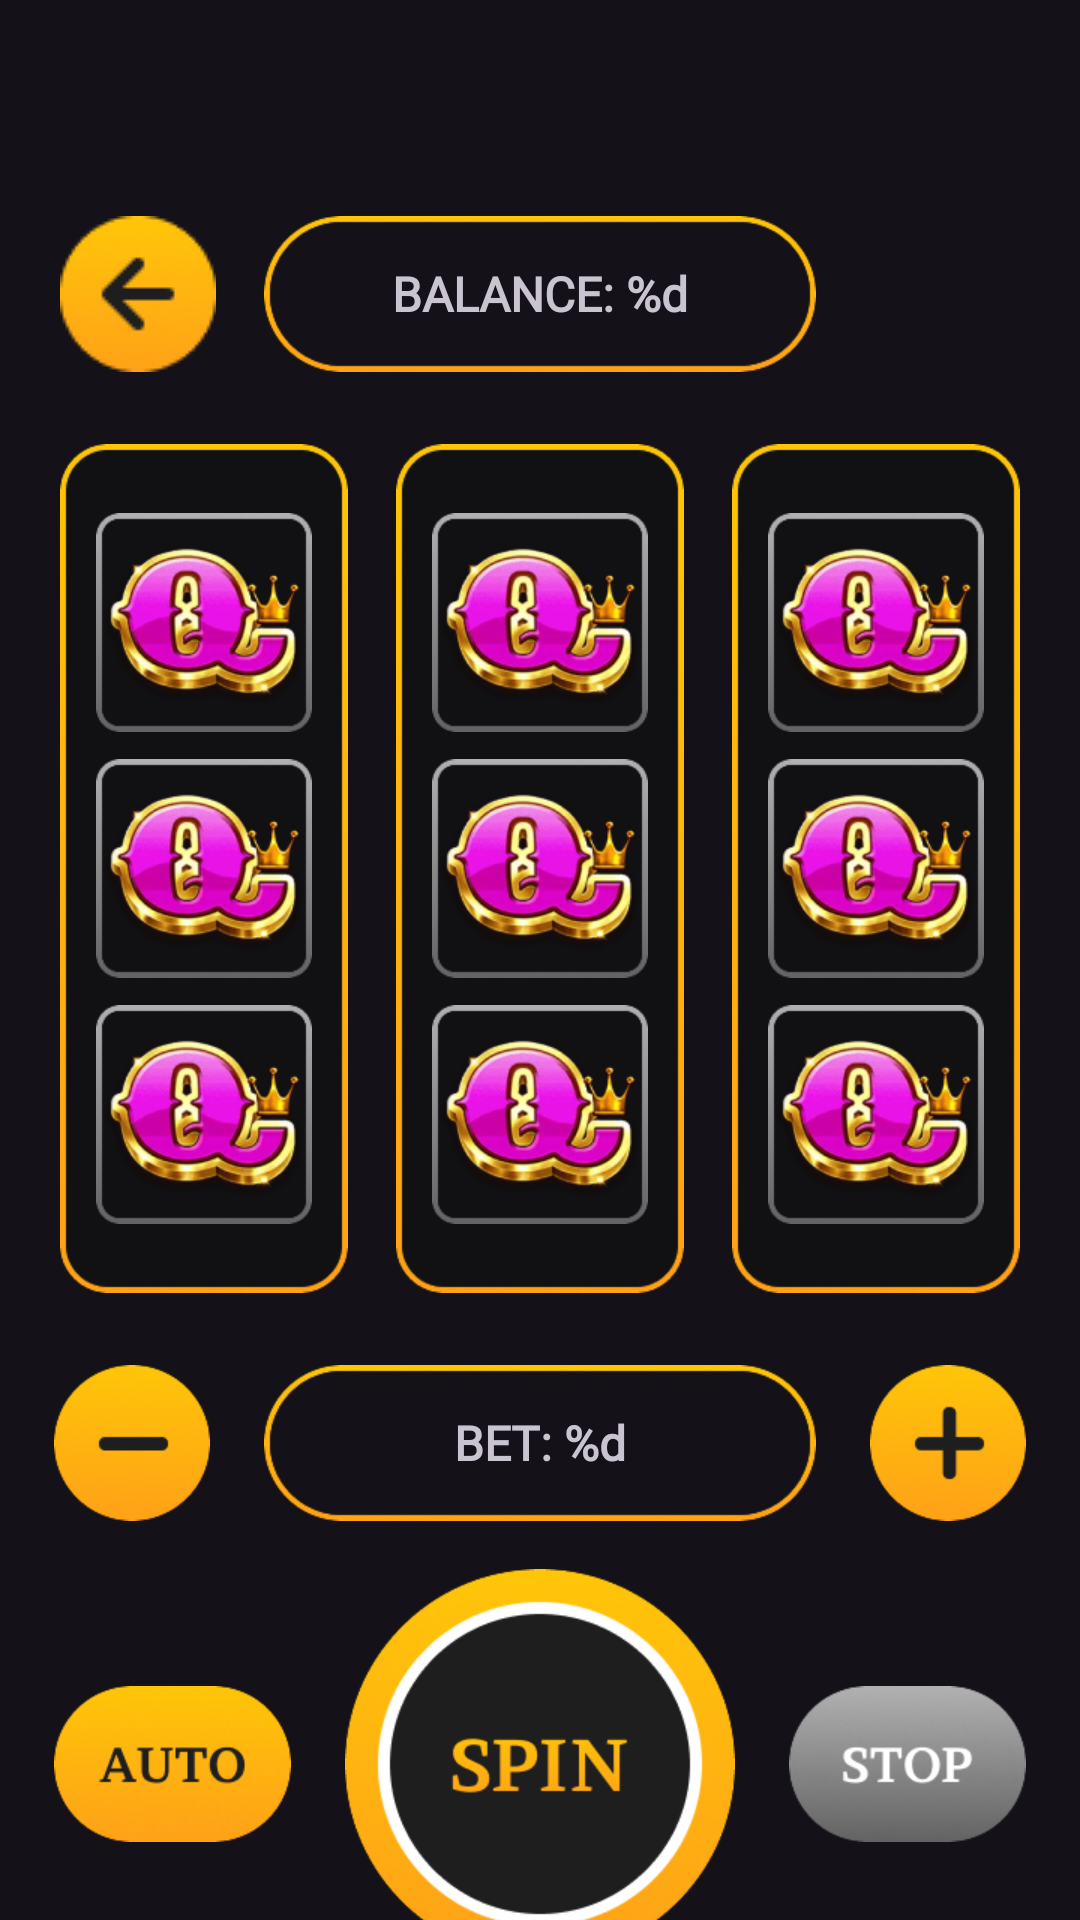

Android layout source for this screen:
<!-- AndroidManifest.xml: application theme Theme.AndroidCrown -->
<!-- res/layout/play_pokies_fragment.xml -->
<?xml version="1.0" encoding="utf-8"?>
<androidx.constraintlayout.widget.ConstraintLayout xmlns:android="http://schemas.android.com/apk/res/android"
    xmlns:app="http://schemas.android.com/apk/res-auto"
    xmlns:tools="http://schemas.android.com/tools"
    android:layout_width="match_parent"
    android:layout_height="match_parent">

    <androidx.appcompat.widget.AppCompatButton
        android:id="@+id/goToMenuButton"
        android:layout_width="52dp"
        android:layout_height="52dp"
        app:layout_constraintStart_toStartOf="@+id/linearLayout"
        app:layout_constraintTop_toTopOf="@+id/balanceInfo"
        android:background="@drawable/go_back_button_selector" />

    <TextView
        android:id="@+id/balanceInfo"
        android:layout_width="184dp"
        android:layout_height="52dp"
        android:layout_marginTop="72dp"
        android:text="@string/balance_count"
        android:gravity="center"
        android:fontFamily="@font/brawler"
        android:textStyle="bold"
        android:textSize="16sp"

        app:layout_constraintEnd_toEndOf="parent"
        app:layout_constraintStart_toStartOf="parent"
        app:layout_constraintTop_toTopOf="parent"
        android:background="@drawable/info_border" />

    <TextView
        android:id="@+id/betInfo"
        android:layout_width="184dp"
        android:layout_height="52dp"
        android:layout_marginTop="24dp"
        android:text="@string/bet_count"
        android:gravity="center"
        android:fontFamily="@font/brawler"
        android:textStyle="bold"
        android:textSize="16sp"
        app:layout_constraintEnd_toEndOf="parent"
        app:layout_constraintStart_toStartOf="parent"
        app:layout_constraintTop_toBottomOf="@+id/linearLayout"
        android:background="@drawable/info_border" />

    <TextView
        android:id="@+id/autoSpinInfo"
        android:layout_width="220dp"
        android:layout_height="52dp"
        android:layout_marginTop="24dp"
        android:text="@string/autospin_text"
        android:gravity="center"
        android:fontFamily="@font/brawler"
        android:textStyle="bold"
        android:textSize="16sp"
        app:layout_constraintEnd_toEndOf="parent"
        app:layout_constraintStart_toStartOf="parent"
        app:layout_constraintTop_toBottomOf="@+id/spinButton"
        android:background="@drawable/info_border" />

    <LinearLayout
        android:id="@+id/linearLayout"
        android:layout_width="wrap_content"
        android:layout_height="wrap_content"
        android:layout_marginTop="24dp"
        android:orientation="horizontal"
        android:gravity="center"
        app:layout_constraintEnd_toEndOf="parent"
        app:layout_constraintStart_toStartOf="parent"
        app:layout_constraintTop_toBottomOf="@+id/balanceInfo">

        <LinearLayout
            android:id="@+id/slotsColumn1"
            android:layout_width="96dp"
            android:layout_height="283dp"
            android:orientation="vertical"
            android:gravity="center"
            android:background="@drawable/play_column">

            <ImageView
                android:id="@+id/slot1"
                android:layout_width="72dp"
                android:layout_height="73dp"
                app:srcCompat="@drawable/poky_1" />
            <ImageView
                android:id="@+id/slot2"
                android:layout_width="72dp"
                android:layout_height="73dp"
                android:layout_marginTop="9dp"
                app:srcCompat="@drawable/poky_1" />
            <ImageView
                android:id="@+id/slot3"
                android:layout_width="72dp"
                android:layout_height="73dp"
                android:layout_marginTop="9dp"
                app:srcCompat="@drawable/poky_1" />

        </LinearLayout>

        <LinearLayout
            android:id="@+id/slotsColumn2"
            android:layout_width="96dp"
            android:layout_height="283dp"
            android:layout_marginStart="16dp"
            android:orientation="vertical"
            android:gravity="center"
            android:background="@drawable/play_column">

            <ImageView
                android:id="@+id/slot4"
                android:layout_width="72dp"
                android:layout_height="73dp"
                app:srcCompat="@drawable/poky_1" />
            <ImageView
                android:id="@+id/slot5"
                android:layout_width="72dp"
                android:layout_height="73dp"
                android:layout_marginTop="9dp"
                app:srcCompat="@drawable/poky_1" />
            <ImageView
                android:id="@+id/slot6"
                android:layout_width="72dp"
                android:layout_height="73dp"
                android:layout_marginTop="9dp"
                app:srcCompat="@drawable/poky_1" />

        </LinearLayout>

        <LinearLayout
            android:id="@+id/slotsColumn3"
            android:layout_width="96dp"
            android:layout_height="283dp"
            android:layout_marginStart="16dp"
            android:orientation="vertical"
            android:gravity="center"
            android:background="@drawable/play_column">

            <ImageView
                android:id="@+id/slot7"
                android:layout_width="72dp"
                android:layout_height="73dp"
                app:srcCompat="@drawable/poky_1" />
            <ImageView
                android:id="@+id/slot8"
                android:layout_width="72dp"
                android:layout_height="73dp"
                android:layout_marginTop="9dp"
                app:srcCompat="@drawable/poky_1" />
            <ImageView
                android:id="@+id/slot9"
                android:layout_width="72dp"
                android:layout_height="73dp"
                android:layout_marginTop="9dp"
                app:srcCompat="@drawable/poky_1" />

        </LinearLayout>

    </LinearLayout>

    <androidx.appcompat.widget.AppCompatButton
        android:id="@+id/plusButton"
        android:layout_width="52dp"
        android:layout_height="52dp"
        app:layout_constraintEnd_toEndOf="parent"
        app:layout_constraintStart_toEndOf="@+id/betInfo"
        app:layout_constraintTop_toTopOf="@+id/betInfo"
        android:background="@drawable/plus_button_ripple" />

    <androidx.appcompat.widget.AppCompatButton
        android:id="@+id/minusButton"
        android:layout_width="52dp"
        android:layout_height="52dp"
        app:layout_constraintEnd_toStartOf="@+id/betInfo"
        app:layout_constraintStart_toStartOf="parent"
        app:layout_constraintTop_toTopOf="@+id/betInfo"
        android:background="@drawable/minus_button_ripple" />

    <androidx.appcompat.widget.AppCompatButton
        android:id="@+id/startAutoSpinButton"
        android:layout_width="79dp"
        android:layout_height="52dp"
        app:layout_constraintBottom_toBottomOf="@+id/spinButton"
        app:layout_constraintEnd_toStartOf="@+id/spinButton"
        app:layout_constraintStart_toStartOf="parent"
        app:layout_constraintTop_toTopOf="@+id/spinButton"
        android:background="@drawable/auto_spin_button_selector" />

    <androidx.appcompat.widget.AppCompatButton
        android:id="@+id/stopAutoSpinButton"
        android:layout_width="79dp"
        android:layout_height="52dp"
        android:enabled="false"
        app:layout_constraintBottom_toBottomOf="@+id/spinButton"
        app:layout_constraintEnd_toEndOf="parent"
        app:layout_constraintStart_toEndOf="@+id/spinButton"
        app:layout_constraintTop_toTopOf="@+id/spinButton"
        android:background="@drawable/stop_button_selector" />

    <androidx.appcompat.widget.AppCompatButton
        android:id="@+id/spinButton"
        android:layout_width="130dp"
        android:layout_height="130dp"
        android:layout_marginTop="16dp"
        app:layout_constraintEnd_toEndOf="parent"
        app:layout_constraintStart_toStartOf="parent"
        app:layout_constraintTop_toBottomOf="@+id/betInfo"
        android:background="@drawable/spin_button_ripple" />

</androidx.constraintlayout.widget.ConstraintLayout>
<!-- resources referenced by this layout -->
<resources>
  <!-- drawable auto_spin_button_selector (drawable) -->
  <?xml version="1.0" encoding="utf-8"?>
  <selector xmlns:android="http://schemas.android.com/apk/res/android">
      <item android:state_enabled="false"
          android:drawable="@drawable/auto_inactive"/>
      <item android:state_enabled="true">
          <ripple android:color="?android:colorControlHighlight">
              <item android:id="@android:id/mask">
                  <shape>
                      <corners android:radius="32dp"/>
                      <solid android:color="?android:colorAccent" />
                  </shape>
              </item>
              <item
                  android:drawable="@drawable/auto_active"/>
          </ripple>
      </item>
  </selector>
  <!-- drawable go_back_button_selector (drawable) -->
  <?xml version="1.0" encoding="utf-8"?>
  <ripple xmlns:android="http://schemas.android.com/apk/res/android"
      android:color="?android:colorControlHighlight">
      <item android:drawable="@drawable/button_back"/>
  </ripple>
  <!-- drawable info_border: png bitmap (drawable, 6615 bytes) -->
  <!-- drawable minus_button_ripple (drawable) -->
  <?xml version="1.0" encoding="utf-8"?>
  <ripple xmlns:android="http://schemas.android.com/apk/res/android"
      android:color="?android:colorControlHighlight">
      <item android:drawable="@drawable/minus_button"/>
  </ripple>
  <!-- drawable play_column: png bitmap (drawable, 11587 bytes) -->
  <!-- drawable plus_button_ripple (drawable) -->
  <?xml version="1.0" encoding="utf-8"?>
  <ripple xmlns:android="http://schemas.android.com/apk/res/android"
      android:color="?android:colorControlHighlight">
      <item android:drawable="@drawable/plus_button"/>
  </ripple>
  <!-- drawable poky_1: png bitmap (drawable, 84332 bytes) -->
  <!-- drawable spin_button_ripple (drawable) -->
  <?xml version="1.0" encoding="utf-8"?>
  <ripple xmlns:android="http://schemas.android.com/apk/res/android"
      android:color="?android:colorControlHighlight">
      <item android:drawable="@drawable/spin_button"/>
  </ripple>
  <!-- drawable stop_button_selector (drawable) -->
  <?xml version="1.0" encoding="utf-8"?>
  <selector xmlns:android="http://schemas.android.com/apk/res/android">
      <item android:state_enabled="false"
          android:drawable="@drawable/stop_inactive"/>
      <item android:state_enabled="true">
          <ripple android:color="?android:colorControlHighlight">
              <item android:id="@android:id/mask">
                  <shape>
                      <corners android:radius="32dp"/>
                      <solid android:color="?android:colorAccent" />
                  </shape>
              </item>
              <item
                  android:drawable="@drawable/stop_active"/>
          </ripple>
      </item>
  </selector>
  <string name="autospin_text">AUTOSPIN: %s</string>
  <string name="balance_count">BALANCE: %d</string>
  <string name="bet_count">BET: %d</string>
  <style name="Theme.AndroidCrown" parent="Base.Theme.AndroidCrown" />
  <!-- drawable auto_inactive: png bitmap (drawable, 9690 bytes) -->
  <!-- drawable auto_active: png bitmap (drawable, 12139 bytes) -->
  <!-- drawable button_back: png bitmap (drawable-nodpi, 2805 bytes) -->
  <!-- drawable minus_button: png bitmap (drawable, 7440 bytes) -->
  <!-- drawable plus_button: png bitmap (drawable, 7724 bytes) -->
  <!-- drawable spin_button: png bitmap (drawable, 25682 bytes) -->
  <!-- drawable stop_inactive: png bitmap (drawable, 9644 bytes) -->
  <!-- drawable stop_active: png bitmap (drawable, 12098 bytes) -->
  <style name="Base.Theme.AndroidCrown" parent="Theme.Material3.Dark.NoActionBar">
          
          
          <item name="android:windowTranslucentStatus">true</item>
          <item name="android:windowLightStatusBar">false</item>
          <item name="android:windowTranslucentNavigation">true</item>
      </style>
</resources>
